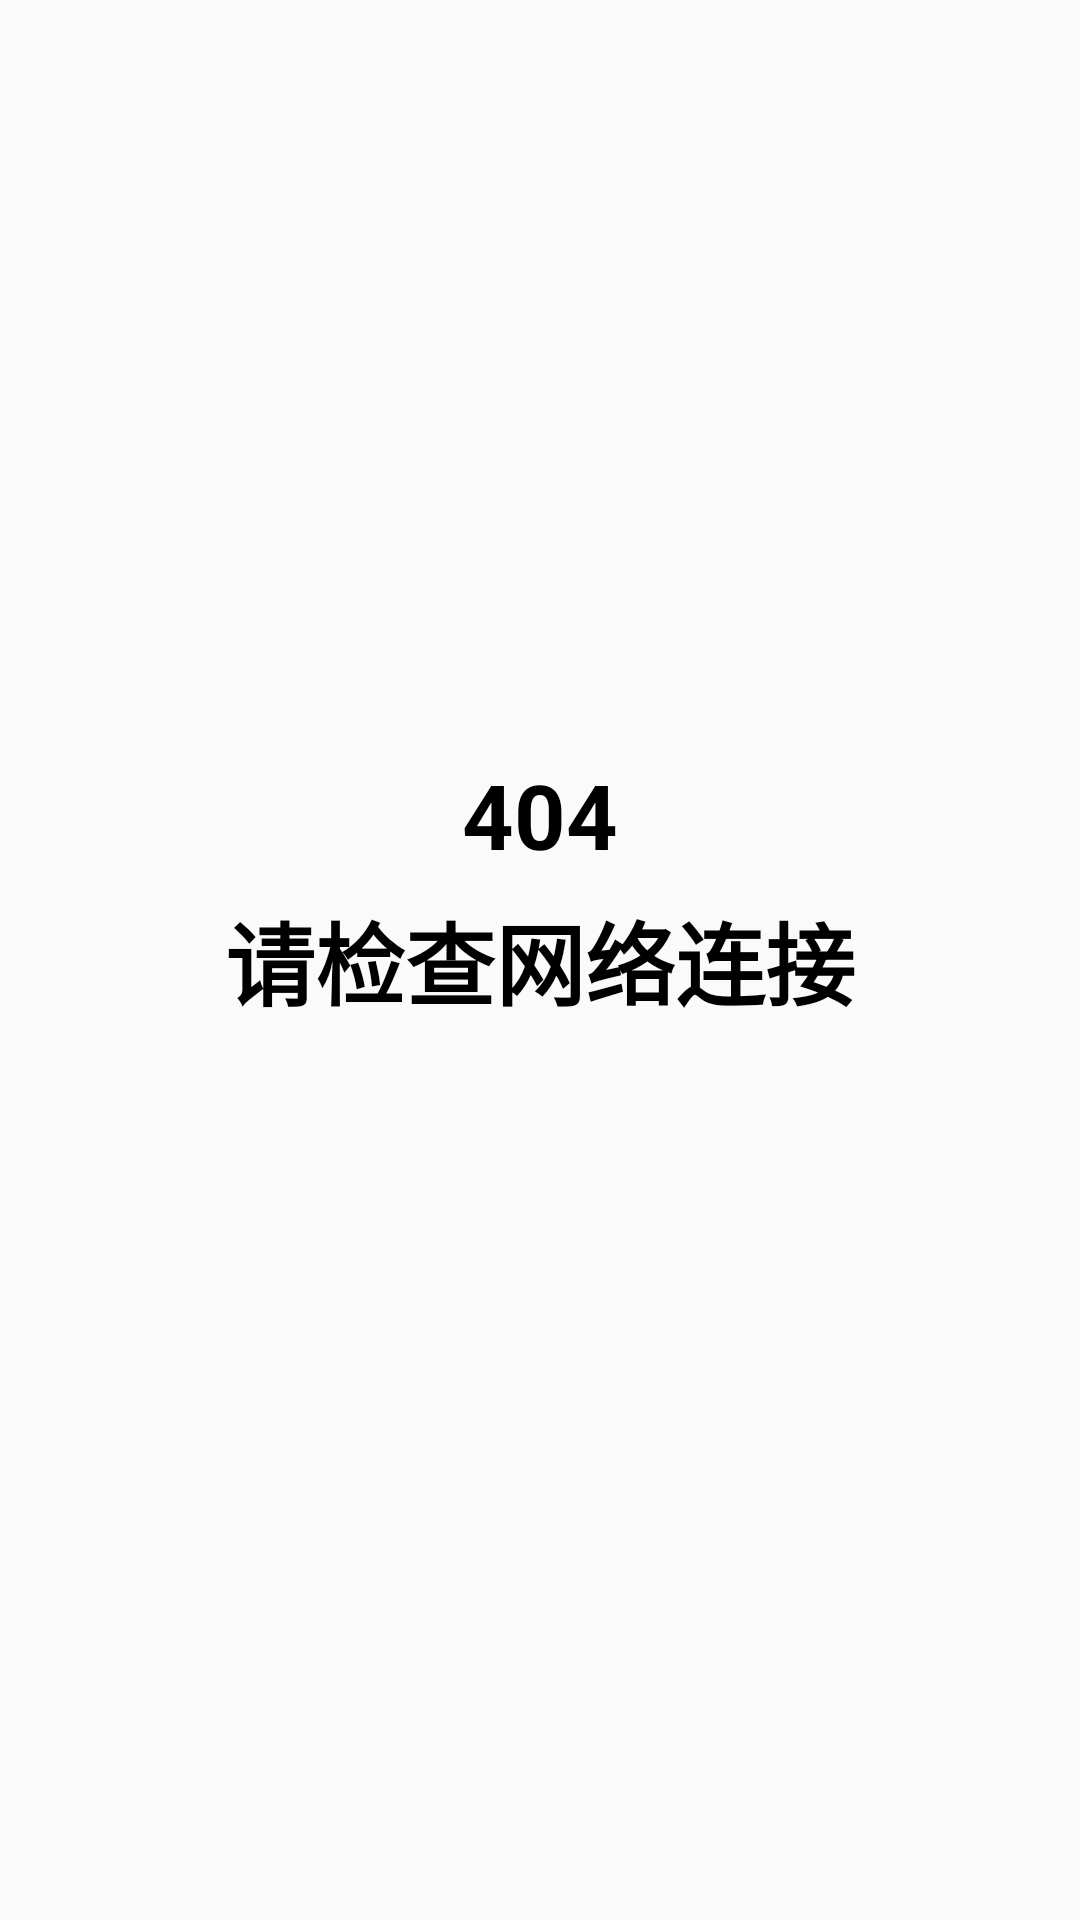

Produce the Android XML layout that renders to this screen, including the resource entries it uses.
<!-- AndroidManifest.xml: application theme AppTheme -->
<!-- res/layout/activity_disconnection.xml -->
<?xml version="1.0" encoding="utf-8"?>
<RelativeLayout
    xmlns:android="http://schemas.android.com/apk/res/android"
    xmlns:app="http://schemas.android.com/apk/res-auto"
    xmlns:tools="http://schemas.android.com/tools"
    android:layout_width="match_parent"
    android:layout_height="match_parent"
    tools:context=".DisconnectionActivity"
    >
    <TextView
        android:id="@+id/tip"
        android:layout_width="wrap_content"
        android:layout_height="wrap_content"
        android:text="请检查网络连接"
        android:textSize="30dp"
        android:textStyle="bold"
        android:textColor="#000000"
        android:layout_centerInParent="true"/>
    <TextView
        android:layout_width="wrap_content"
        android:layout_height="wrap_content"
        android:text="404"
        android:textSize="30dp"
        android:textStyle="bold"
        android:textColor="#000000"
        android:layout_alignBottom="@+id/tip"
        android:layout_marginBottom="50dp"
        android:layout_centerHorizontal="true"
        />

</RelativeLayout>
<!-- resources referenced by this layout -->
<resources>
  <style name="AppTheme" parent="Theme.AppCompat.Light.NoActionBar">
          
          <item name="colorPrimary">@color/colorPrimary</item>
          <item name="colorPrimaryDark">#1A000000</item>
          <item name="colorAccent">@color/colorAccent</item>
      </style>
  <color name="colorPrimary">#6200EE</color>
  <color name="colorAccent">#03DAC5</color>
</resources>
